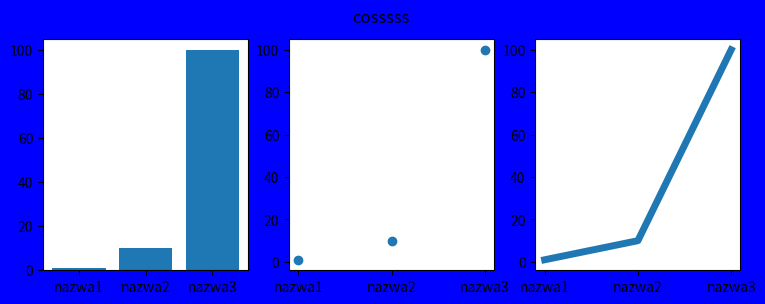

Here is the Python script that generated this plot:
import matplotlib.pyplot as plt

nazwy = ['nazwa1', 'nazwa2', 'nazwa3']
wartosci = [1, 10, 100]

plt.figure(figsize=(9, 3), facecolor='blue')
plt.subplot(131)
plt.bar(nazwy, wartosci)
plt.subplot(132)
plt.scatter(nazwy, wartosci)
plt.subplot(133)
plt.plot(nazwy, wartosci, linewidth=5)
plt.suptitle('cosssss')
plt.show()